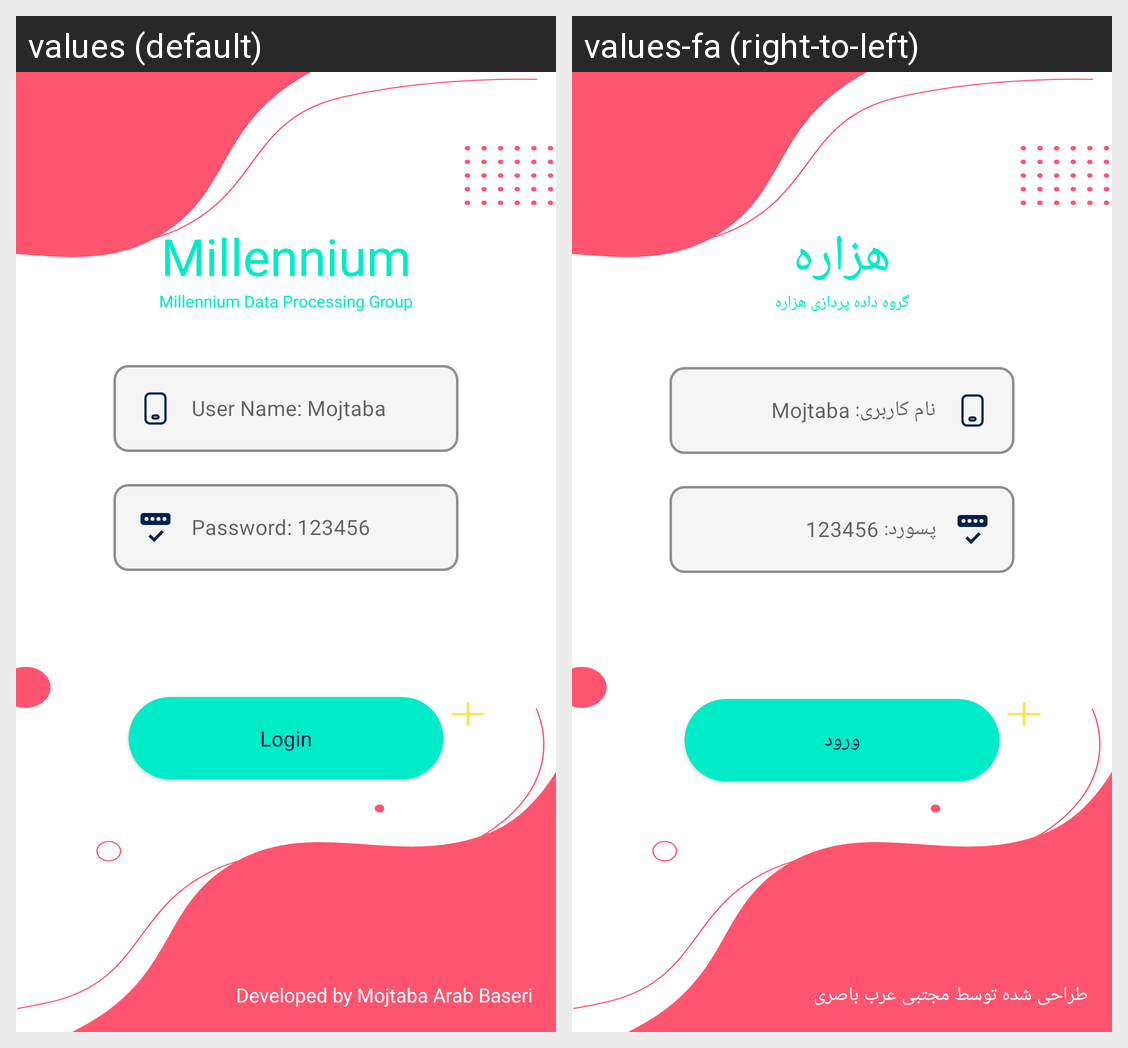

Locale-by-locale string values for the Android screen shown in this grid:
Android screen res/layout/fragment_login.xml rendered under 2 locales, left to right: values (default), values-fa (right-to-left). Device: Nexus 5 (rendered at 1080×1920; each locale shown at half size, 540×960, under a caption strip naming it); theme Theme.SampleProject.
Strings drawn on this screen, with the default value and each locale's value (text and hints the layout hard-codes, and strings that could not be matched under every locale, appear in the picture but are not listed):

title_application
  values: Millennium
  values-fa: هزاره

description_application
  values: Millennium Data Processing Group
  values-fa: گروه داده پردازی هزاره

user_name
  values: User Name: Mojtaba
  values-fa: نام کاربری: Mojtaba

password
  values: Password: 123456
  values-fa: پسورد: 123456

login
  values: Login
  values-fa: ورود

copyright
  values: Developed by Mojtaba Arab Baseri
  values-fa: طراحی شده توسط مجتبی عرب باصری
